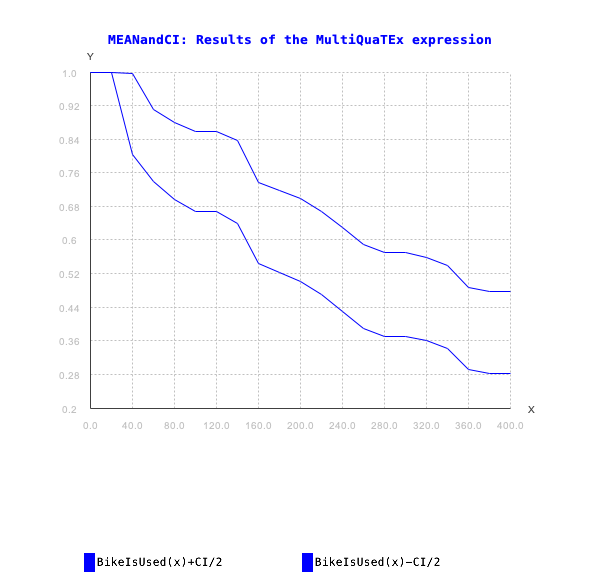

Data behind this chart, as committed beside it:
x, BikeIsUsed(x), BikeIsUsed(x)_CI/2, BikeIsUsed(x)_Var, BikeIsUsed(x)_NSamples
0.0, 1.0, 0.0, 0.0, 20
20.0, 1.0, 0.0, 0.0, 20
40.0, 0.9, 0.09717, 0.09231, 40
60.0, 0.825, 0.08509, 0.1462, 80
80.0, 0.7875, 0.09161, 0.1695, 80
100.0, 0.7625, 0.0953, 0.1834, 80
120.0, 0.7625, 0.0953, 0.1834, 80
140.0, 0.7375, 0.09853, 0.196, 80
160.0, 0.64, 0.09572, 0.2327, 100
180.0, 0.62, 0.0968, 0.238, 100
200.0, 0.6, 0.0977, 0.2424, 100
220.0, 0.57, 0.09873, 0.2476, 100
240.0, 0.53, 0.09953, 0.2516, 100
260.0, 0.49, 0.09969, 0.2524, 100
280.0, 0.47, 0.09953, 0.2516, 100
300.0, 0.47, 0.09953, 0.2516, 100
320.0, 0.46, 0.09939, 0.2509, 100
340.0, 0.44, 0.09899, 0.2489, 100
360.0, 0.39, 0.09727, 0.2403, 100
380.0, 0.38, 0.0968, 0.238, 100
400.0, 0.38, 0.0968, 0.238, 100
